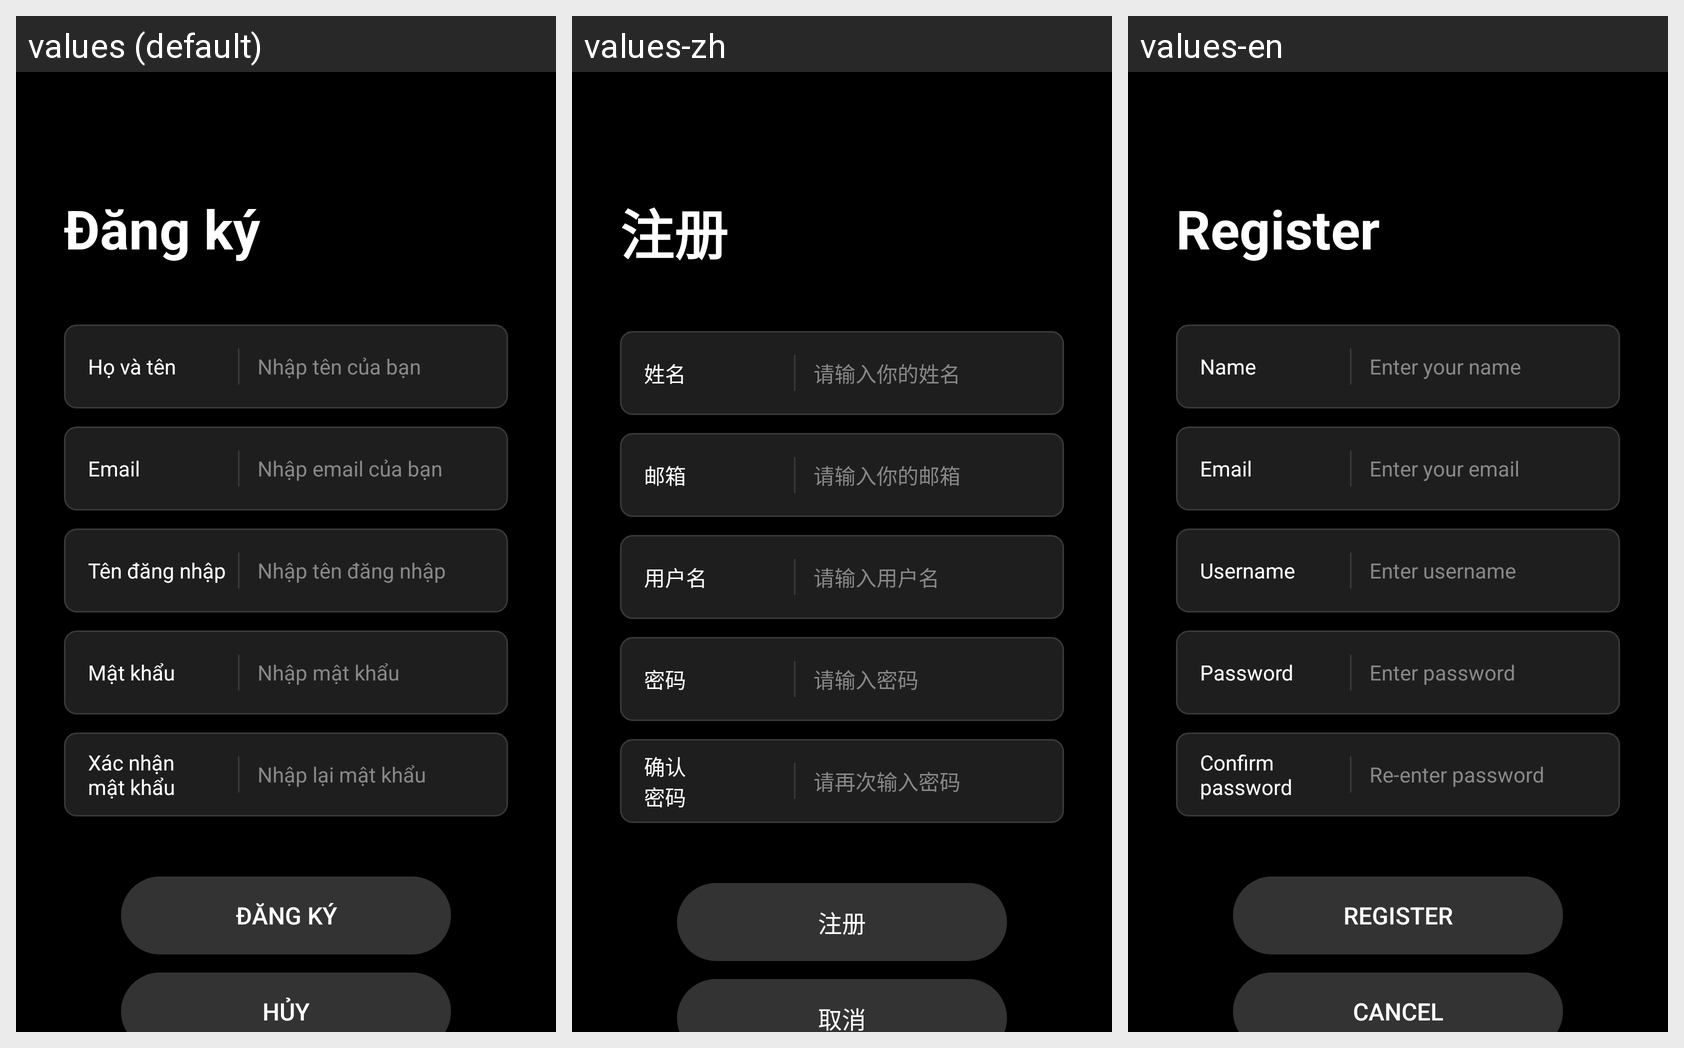

The same Android screen rendered under several of its app's locales, left to right. List the strings drawn on it with the default value and each locale's translation.
Android screen res/layout/activity_register.xml rendered under 3 locales, left to right: values (default), values-zh, values-en. Device: Nexus 5 (rendered at 1080×1920; each locale shown at half size, 540×960, under a caption strip naming it); theme Theme.FamilyTaskApp.
Other locales in the repository, not shown: values-fr, values-ko, values-ru.
Strings drawn on this screen, with the default value and each locale's value (text and hints the layout hard-codes, and strings that could not be matched under every locale, appear in the picture but are not listed):

title_register
  values: Đăng ký
  values-zh: 注册
  values-en: Register

label_name
  values: Họ và tên
  values-zh: 姓名
  values-en: Name

hint_name
  values: Nhập tên của bạn
  values-zh: 请输入你的姓名
  values-en: Enter your name

label_email
  values: Email
  values-zh: 邮箱
  values-en: Email

hint_email
  values: Nhập email của bạn
  values-zh: 请输入你的邮箱
  values-en: Enter your email

label_username
  values: Tên đăng nhập
  values-zh: 用户名
  values-en: Username

hint_username
  values: Nhập tên đăng nhập
  values-zh: 请输入用户名
  values-en: Enter username

label_password
  values: Mật khẩu
  values-zh: 密码
  values-en: Password

hint_password
  values: Nhập mật khẩu
  values-zh: 请输入密码
  values-en: Enter password

label_confirm_password
  values: Xác nhận
      mật khẩu
  values-zh: 确认
      密码
  values-en: Confirm
      password

hint_confirm_password
  values: Nhập lại mật khẩu
  values-zh: 请再次输入密码
  values-en: Re-enter password

btn_register
  values: Đăng ký
  values-zh: 注册
  values-en: Register

btn_cancel
  values: Hủy
  values-zh: 取消
  values-en: Cancel
